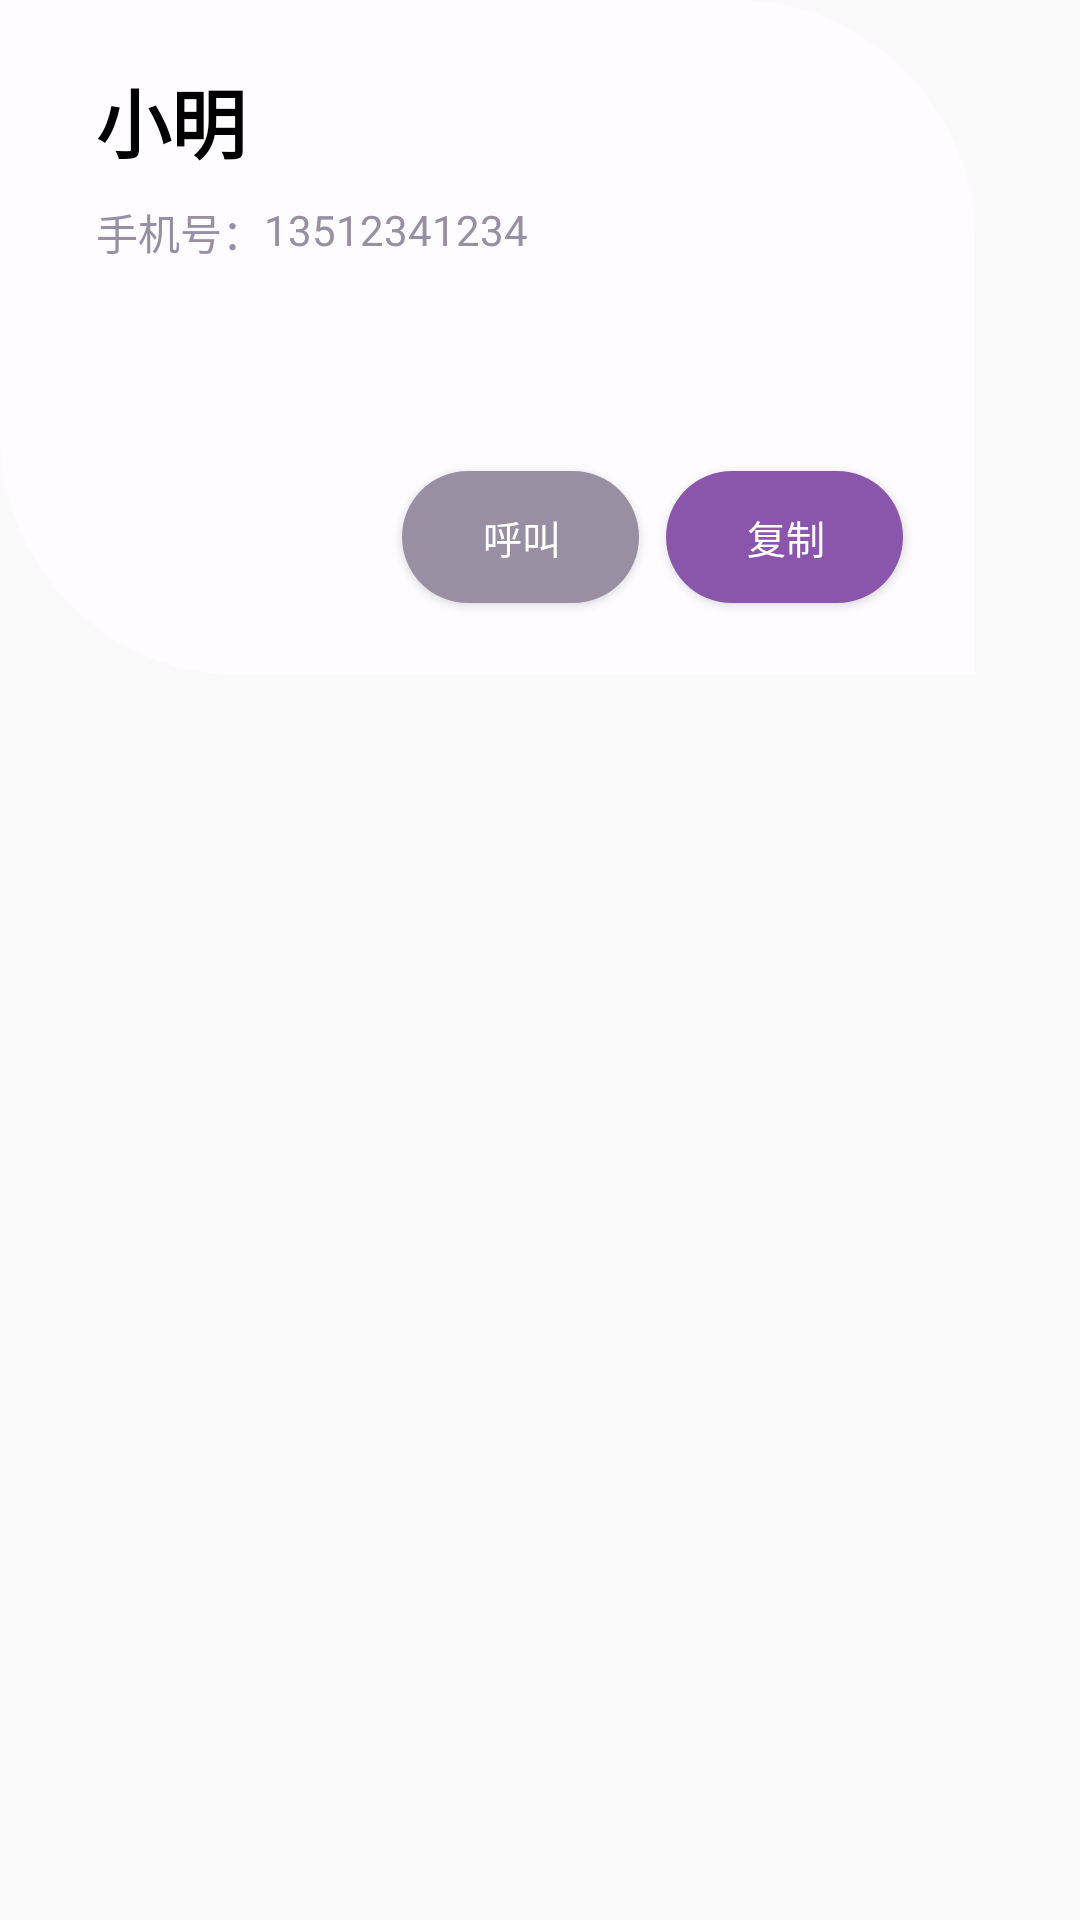

The Android layout XML behind this screen, and the referenced resources:
<!-- AndroidManifest.xml: application theme AppTheme -->
<!-- res/layout/custom_dialog_layout2.xml -->
<?xml version="1.0" encoding="utf-8"?>
<RelativeLayout xmlns:android="http://schemas.android.com/apk/res/android"
    android:layout_width="325dp"
    android:layout_height="225dp"
    android:background="@drawable/custom_dialog_background">

    <TextView
        android:id="@+id/tv_user_name"
        android:text="小明"
        android:layout_width="120dp"
        android:layout_height="33dp"
        android:textSize="25sp"
        android:gravity="left"
        android:textColor="#000000"
        android:layout_marginTop="22dp"
        android:layout_marginLeft="32dp"
        android:textStyle="bold"/>
    <TextView
        android:id="@+id/tv_phone"
        android:layout_width="wrap_content"
        android:layout_height="wrap_content"
        android:text="手机号："
        android:textColor="#998fa2"
        android:textSize="14sp"
        android:gravity="left"
        android:layout_marginTop="67dp"
        android:layout_marginLeft="32dp"/>
    <TextView
        android:id="@+id/tv_user_phone_number"
        android:layout_width="wrap_content"
        android:layout_height="wrap_content"
        android:text="13512341234"
        android:textColor="#998fa2"
        android:textSize="14sp"
        android:gravity="left"
        android:layout_marginTop="67dp"

        android:layout_toRightOf="@+id/tv_phone"/>

    <Button
        android:id="@+id/btn_call"
        android:layout_width="80dp"
        android:layout_height="44dp"
        android:background="@drawable/btn_cancel_background"
        android:text="呼叫"
        android:textSize="13sp"
        android:textColor="#ffffff"
        android:layout_marginTop="157dp"
        android:layout_marginLeft="134dp"/>

    <Button
        android:id="@+id/btn_copy"
        android:layout_width="80dp"
        android:layout_height="44dp"
        android:background="@drawable/btn_send_background"
        android:text="复制"
        android:textSize="13sp"
        android:textColor="#ffffff"
        android:layout_marginTop="157dp"
        android:layout_marginLeft="222dp"/>



</RelativeLayout>
<!-- resources referenced by this layout -->
<resources>
  <!-- drawable btn_cancel_background (drawable) -->
  <?xml version="1.0" encoding="utf-8"?>
  <layer-list xmlns:android="http://schemas.android.com/apk/res/android">
      <item android:width="79dp" android:height="44dp">
          <shape android:shape="rectangle">
              <corners android:radius="52dp" />
              <solid android:color="#998fa2" />
          </shape>
      </item>
  </layer-list>
  <!-- drawable btn_send_background (drawable) -->
  <?xml version="1.0" encoding="utf-8"?>
  <layer-list xmlns:android="http://schemas.android.com/apk/res/android">
      <item android:width="79dp" android:height="44dp">
          <shape android:shape="rectangle">
              <corners android:radius="52dp" />
              <solid android:color="#8a56ac" />
          </shape>
      </item>
  </layer-list>
  <!-- drawable custom_dialog_background (drawable) -->
  <?xml version="1.0" encoding="utf-8"?>
  <layer-list  xmlns:android="http://schemas.android.com/apk/res/android">
  
      <item android:width="325dp" android:height="225dp">
          <shape android:shape="rectangle">
              <corners android:topLeftRadius="0dp" android:topRightRadius="80dp" android:bottomLeftRadius="80dp" android:bottomRightRadius="0dp" />
              <solid android:color="#fefcff" />
          </shape>
      </item>
  </layer-list>
  <style name="AppTheme" parent="Theme.AppCompat.Light.NoActionBar">
          
          <item name="colorPrimary">@color/colorPrimary</item>
          <item name="colorPrimaryDark">@color/colorBase</item>
          <item name="colorAccent">@color/colorAccent</item>
  
      </style>
  <color name="colorPrimary">#6200EE</color>
  <color name="colorBase">#f7f7f7</color>
  <color name="colorAccent">#03DAC5</color>
</resources>
